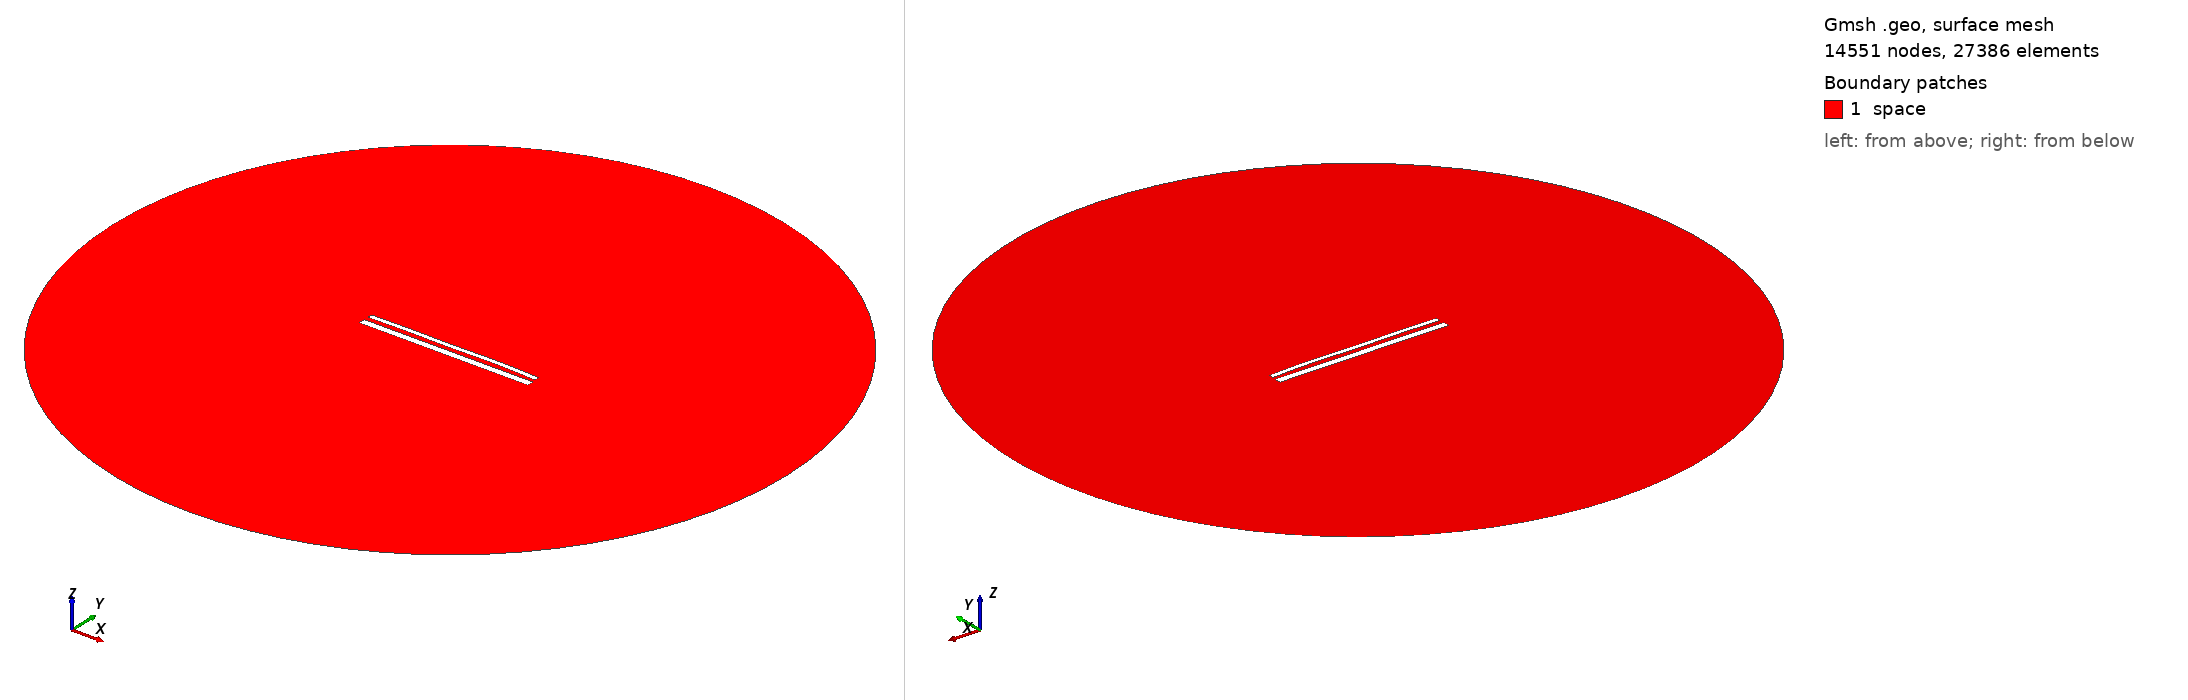

Gmsh geometry script, surface-meshed: 14551 nodes, 27386 surface elements. Boundary patches (legend numbers): 1 space. Left view from above one corner, right view from below the opposite corner. Legend entries are the model's physical surfaces. The drawing asked Gmsh for element sizes between 1% and 20% of the model's largest extent; the script's own settings can give other sizes.

=== 15360.geo (drawn) ===
//---------------------------------------
// Geometry kernel
//---------------------------------------

SetFactory("OpenCASCADE");



//---------------------------------------
// Parameters of the geometry
//---------------------------------------

// Overetch of the upper plate
overetch = 0.5;

// Distance between the plates
distance = 2.5;

// Discretization over the x axis (for the deformation)
nx = 50; 

// Length of the plate
L = 100 - overetch; 

// Number of modes
n = 4; 

// 1st mode coefficient
coeff(1) = 0.0;
beta(1) = 0.596864 * 3.1415926535 / L;

// 2nd mode coefficient
coeff(2) = 0.15;
beta(2) = 1.49418 * 3.1415926535 / L;

// 3rd mode coefficient
coeff(3) = -0.075;
beta(3) = 2.50025 * 3.1415926535 / L;

// 4th mode coefficient
coeff(4) = 0.15;
beta(4) = 3.49999 * 3.1415926535 / L;



//---------------------------------------
// Upper plate (deformed rectangle)
//---------------------------------------

// Coordiantes of the upper plate
xmin = -50;
xmax = 50 - overetch;

// Height of the upper plate
yheight = 4 - 2 * overetch;

// Indexes of the points
UpperID[] = {};
LowerID[] = {};
LeftID[] = {};
RightID[] = {};

// Point index
p = 1;

// Horizontal edges
For i In {1:nx}
    x = xmin + (i-1)*(xmax - xmin)/(nx-1);

    y_bottom = distance / 2 + overetch;
    For j In {1:n}
        C = (Cosh(beta(j)*L) + Cos(beta(j)*L)) / (Sinh(beta(j)*L) + Sin(beta(j)*L));
        y_bottom  = y_bottom + coeff(j) * (Cosh(beta(j)*(x+50)) - Cos(beta(j)*(x+50)) - C * (Sinh(beta(j)*(x+50)) - Sin(beta(j)*(x+50))));
    EndFor

    y_top = y_bottom + yheight;

    Point(p) = {x, y_top, 0, 1.0};
    UpperID[i] = p;
    p = p + 1;

    Point(p) = {x, y_bottom, 0, 1.0};
    LowerID[i] = p;
    p = p + 1;
EndFor

// Create point lists
UpperPts[] = {}; LowerPts[] = {};
For i In {1:nx}
  UpperPts[] += {UpperID[i]};
  LowerPts[] += {LowerID[i]};
EndFor

// Build splines
Spline(1) = {UpperPts[]};
Spline(2) = {LowerPts[]};
Line(3) = {LowerPts[nx-1], UpperPts[nx-1]};
Line(4) = {LowerPts[0], UpperPts[0]};

// Build the plane surface
Curve Loop(1) = {2, 3, -1, -4};
Plane Surface(1) = {1};



//---------------------------------------
// Lower plate (rectangle)
//---------------------------------------

// Vertices
Point(1001) = {-50, -1, 0, 1.0};
Point(1002) = { 50, -1, 0, 1.0};
Point(1003) = { 50,  -5, 0, 1.0};
Point(1004) = {-50,  -5, 0, 1.0};

// Edges
Line(5) = {1001, 1002};
Line(6) = {1002, 1003};
Line(7) = {1003, 1004};
Line(8) = {1004, 1001};

// Plane surface
Line Loop(2) = {5, 6, 7, 8};
Plane Surface(2) = {2}; 



//---------------------------------------
// Outer (fictious) boundary
//---------------------------------------

// Points
Point(1005) = {0, 0, 0};       // Center
Point(1006) = {200, 0, 0};     // Start point
Point(1007) = {0, 200, 0};     // 90 degrees
Point(1008) = {-200, 0, 0};    // 180 degrees
Point(1009) = {0, -200, 0};    // 270 degrees

// Circle arcs (each needs start, center, end)
Circle(9) = {1006, 1005, 1007};
Circle(10) = {1007, 1005, 1008};
Circle(11) = {1008, 1005, 1009};
Circle(12) = {1009, 1005, 1006};

// Plane surface for the entire domain
Curve Loop(3) = {9, 10, 11, 12};
Surface(3) = {3};

// Subtract the plates from the whole domain to obtain the actual domain where we want to solve the equations
BooleanDifference{ Surface{3}; Delete; }{ Surface{1}; Surface{2}; Delete; }




//---------------------------------------
// Transfinite Lines/Curves
//---------------------------------------

// Set the number of points on the boundaries
r = 7;

// Plates
Transfinite Curve {1, 2} = 50*r Using Progression 1;
Transfinite Curve {3, 4} = 2*r Using Progression 1;
Transfinite Line {5, 7} = 50*r Using Progression 1;
Transfinite Line {6, 8} = 2*r Using Progression 1;

// Outer boundary
Transfinite Line {9, 10, 11, 12} = 20 Using Progression 1;



//---------------------------------------
// Physical groups
//---------------------------------------                

// Physical curves (boundaries)
Physical Line("force_segment", 10) = {2};
Physical Line("upper_plate", 11) = {1, 3, 4};
Physical Line("lower_plate", 12) = {5, 6, 7, 8};
Physical Line("boundary", 20) = {9, 10, 11, 12};

// Physical Surfaces
Physical Surface("space", 30) = {3};



//---------------------------------------
// 6. Generate the Mesh
//---------------------------------------

// 2D mesh generation
Mesh 2;
